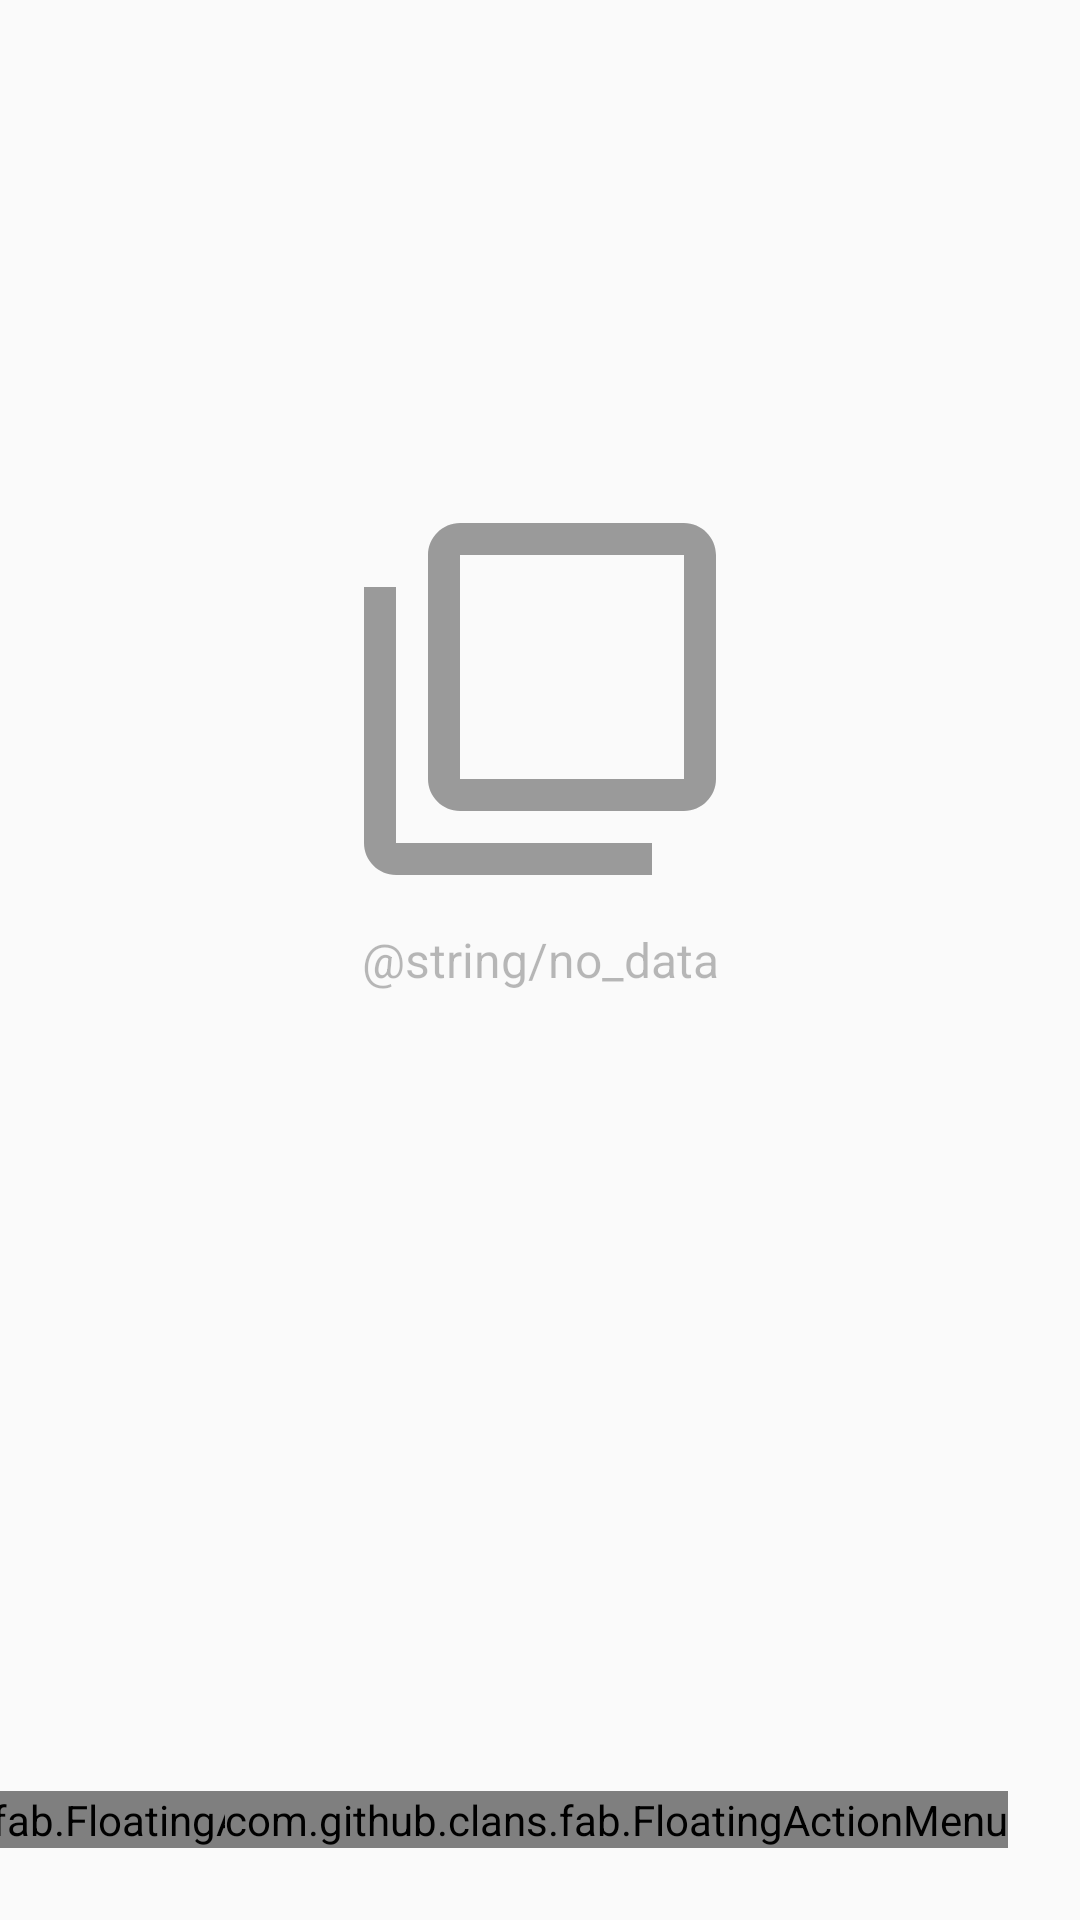

The Android layout XML behind this screen, and the referenced resources:
<!-- AndroidManifest.xml: application theme Theme.Inotepad -->
<!-- res/layout/fragment_list.xml -->
<?xml version="1.0" encoding="utf-8"?>
<layout xmlns:android="http://schemas.android.com/apk/res/android"
    xmlns:app="http://schemas.android.com/apk/res-auto"
    xmlns:tools="http://schemas.android.com/tools">

    <data>
        <variable
            name="sharedViewModel"
            type="org.example.inotepad.fragments.SharedViewModel" />
    </data>

    <androidx.constraintlayout.widget.ConstraintLayout
        android:layout_width="match_parent"
        android:layout_height="match_parent"
        android:id="@+id/list_layout"
        tools:context=".fragments.list.ListFragment">

        <androidx.recyclerview.widget.RecyclerView
            android:id="@+id/recycler_view"
            android:layout_width="0dp"
            android:layout_height="0dp"
            android:paddingTop="4dp"
            android:clipToPadding="false"
            app:layout_constraintBottom_toBottomOf="parent"
            app:layout_constraintEnd_toEndOf="parent"
            app:layout_constraintHorizontal_bias="0.5"
            app:layout_constraintStart_toStartOf="parent"
            app:layout_constraintTop_toTopOf="parent"
            app:layout_constraintVertical_bias="0.5" />

        <ImageView
            android:id="@+id/no_data_imageView"
            android:layout_width="wrap_content"
            android:layout_height="wrap_content"
            android:src="@drawable/ic_no_data"
            android:visibility="visible"
            android:emptyDatabase="@{sharedViewModel.emptyDatabase}"
            app:layout_constraintBottom_toBottomOf="parent"
            app:layout_constraintEnd_toEndOf="@+id/recycler_view"
            app:layout_constraintStart_toStartOf="@+id/recycler_view"
            app:layout_constraintTop_toTopOf="parent"
            app:layout_constraintVertical_bias="0.32999998" />

        <TextView
            android:id="@+id/no_data_textView"
            android:layout_width="wrap_content"
            android:layout_height="wrap_content"
            android:layout_marginTop="12dp"
            android:text="@string/no_data"
            android:textSize="16sp"
            android:alpha="0.5"
            android:visibility="visible"
            android:emptyDatabase="@{sharedViewModel.emptyDatabase}"
            app:layout_constraintEnd_toEndOf="@+id/recycler_view"
            app:layout_constraintStart_toStartOf="@+id/recycler_view"
            app:layout_constraintTop_toBottomOf="@+id/no_data_imageView" />

        <com.github.clans.fab.FloatingActionMenu
            android:id="@+id/cloud_menu"
            android:layout_width="wrap_content"
            android:layout_height="wrap_content"
            android:layout_gravity="bottom|end"
            android:layout_marginEnd="-72dp"
            android:layout_marginBottom="24dp"
            app:layout_constraintBottom_toBottomOf="parent"
            app:layout_constraintEnd_toStartOf="@+id/menu"
            app:menu_colorNormal="@color/teal_200"
            app:menu_colorPressed="@color/teal_700"
            app:menu_fab_size="normal"
            app:menu_icon="@drawable/ic_cloud"
            app:menu_showShadow="true">

            <com.github.clans.fab.FloatingActionButton
                android:id="@+id/cloud_menu_upload"
                android:layout_width="wrap_content"
                android:layout_height="wrap_content"
                android:src="@drawable/ic_cloud_upload"
                app:fab_colorNormal="@color/teal_200"
                app:fab_colorPressed="@color/teal_700"
                app:fab_label="Upload"
                app:fab_size="mini" />

            <com.github.clans.fab.FloatingActionButton
                android:id="@+id/cloud_menu_download"
                android:layout_width="wrap_content"
                android:layout_height="wrap_content"
                android:src="@drawable/ic_cloud_download"
                app:fab_colorNormal="@color/teal_200"
                app:fab_colorPressed="@color/teal_700"
                app:fab_label="Download"
                app:fab_size="mini" />

        </com.github.clans.fab.FloatingActionMenu>

        <com.github.clans.fab.FloatingActionMenu
            android:id="@+id/menu"
            android:layout_width="wrap_content"
            android:layout_height="wrap_content"
            android:layout_gravity="bottom|end"
            android:layout_marginEnd="24dp"
            android:layout_marginBottom="24dp"
            app:layout_constraintBottom_toBottomOf="parent"
            app:layout_constraintEnd_toEndOf="parent"
            app:menu_icon="@drawable/ic_menu"
            app:menu_colorNormal="@color/teal_200"
            app:menu_colorPressed="@color/teal_700"
            app:menu_fab_size="normal"
            app:menu_showShadow="true">

            <com.github.clans.fab.FloatingActionButton
                android:id="@+id/menu_chatgpt"
                android:layout_width="wrap_content"
                android:layout_height="wrap_content"
                android:src="@drawable/ic_chatgpt_white"
                app:fab_colorNormal="@color/teal_200"
                app:fab_colorPressed="@color/teal_700"
                app:fab_label="ChatGPT"
                app:fab_size="mini" />

            <com.github.clans.fab.FloatingActionButton
                android:id="@+id/menu_search"
                android:layout_width="wrap_content"
                android:layout_height="wrap_content"
                android:src="@drawable/ic_search"
                app:fab_colorNormal="@color/teal_200"
                app:fab_colorPressed="@color/teal_700"
                app:fab_label="Search"
                app:fab_size="mini" />

            <com.github.clans.fab.FloatingActionButton
                android:id="@+id/menu_import"
                android:layout_width="wrap_content"
                android:layout_height="wrap_content"
                android:src="@drawable/ic_import"
                app:fab_colorNormal="@color/teal_200"
                app:fab_colorPressed="@color/teal_700"
                app:fab_label="Import"
                app:fab_size="mini" />

            <com.github.clans.fab.FloatingActionButton
                android:id="@+id/menu_create"
                android:layout_width="wrap_content"
                android:layout_height="wrap_content"
                android:src="@drawable/ic_add"
                app:fab_colorNormal="@color/teal_200"
                app:fab_colorPressed="@color/teal_700"
                app:fab_label="Create"
                app:fab_size="mini" />

        </com.github.clans.fab.FloatingActionMenu>

    </androidx.constraintlayout.widget.ConstraintLayout>
</layout>
<!-- resources referenced by this layout -->
<resources>
  <color name="teal_200">#FF03DAC5</color>
  <color name="teal_700">#FF018786</color>
  <!-- drawable ic_menu (drawable) -->
  <vector android:autoMirrored="true" android:height="24dp"
      android:tint="@color/white" android:viewportHeight="24"
      android:viewportWidth="24" android:width="24dp" xmlns:android="http://schemas.android.com/apk/res/android">
      <path android:fillColor="@android:color/white" android:pathData="M4,10.5c-0.83,0 -1.5,0.67 -1.5,1.5s0.67,1.5 1.5,1.5 1.5,-0.67 1.5,-1.5 -0.67,-1.5 -1.5,-1.5zM4,4.5c-0.83,0 -1.5,0.67 -1.5,1.5S3.17,7.5 4,7.5 5.5,6.83 5.5,6 4.83,4.5 4,4.5zM4,16.5c-0.83,0 -1.5,0.68 -1.5,1.5s0.68,1.5 1.5,1.5 1.5,-0.68 1.5,-1.5 -0.67,-1.5 -1.5,-1.5zM7,19h14v-2L7,17v2zM7,13h14v-2L7,11v2zM7,5v2h14L21,5L7,5z"/>
  </vector>
  <!-- drawable ic_no_data (drawable) -->
  <vector android:height="128dp" android:tint="@color/lightGray"
      android:viewportHeight="24" android:viewportWidth="24"
      android:width="128dp" xmlns:android="http://schemas.android.com/apk/res/android">
      <path android:fillColor="@android:color/white" android:pathData="M3,5L1,5v16c0,1.1 0.9,2 2,2h16v-2L3,21L3,5zM21,1L7,1c-1.1,0 -2,0.9 -2,2v14c0,1.1 0.9,2 2,2h14c1.1,0 2,-0.9 2,-2L23,3c0,-1.1 -0.9,-2 -2,-2zM21,17L7,17L7,3h14v14z"/>
  </vector>
  <!-- drawable ic_search (drawable) -->
  <vector android:autoMirrored="true" android:height="24dp"
      android:tint="@color/white" android:viewportHeight="24"
      android:viewportWidth="24" android:width="24dp" xmlns:android="http://schemas.android.com/apk/res/android">
      <path android:fillColor="@android:color/white" android:pathData="M7,9H2V7h5V9zM7,12H2v2h5V12zM20.59,19l-3.83,-3.83C15.96,15.69 15.02,16 14,16c-2.76,0 -5,-2.24 -5,-5s2.24,-5 5,-5s5,2.24 5,5c0,1.02 -0.31,1.96 -0.83,2.75L22,17.59L20.59,19zM17,11c0,-1.65 -1.35,-3 -3,-3s-3,1.35 -3,3s1.35,3 3,3S17,12.65 17,11zM2,19h10v-2H2V19z"/>
  </vector>
  <style name="Theme.Inotepad" parent="android:Theme.Material.Light.NoActionBar">
          <item name="android:statusBarColor">@color/purple_700</item>
      </style>
  <color name="white">#FFFFFFFF</color>
  <color name="lightGray">#90505050</color>
  <color name="purple_700">#FF3700B3</color>
</resources>
